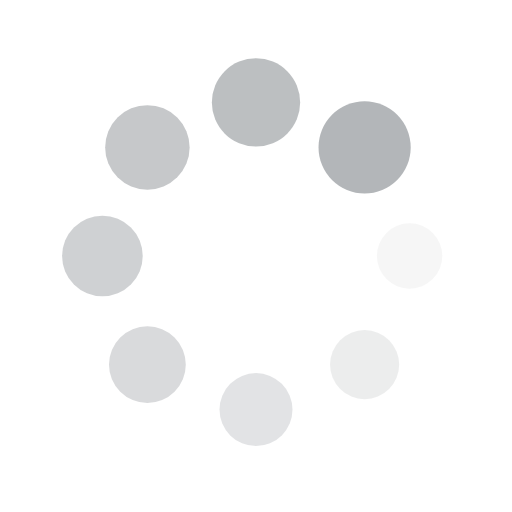
t = 0.00 s
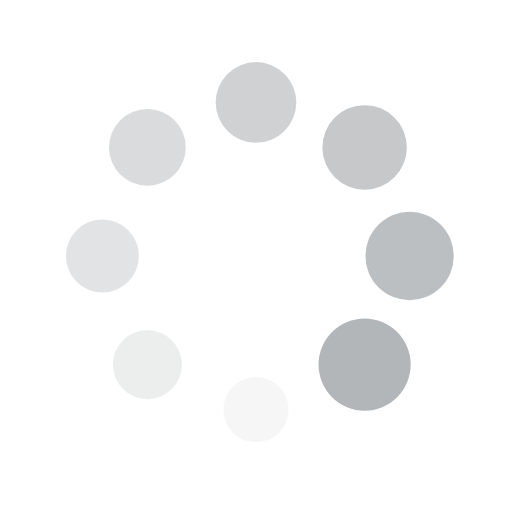
t = 0.40 s
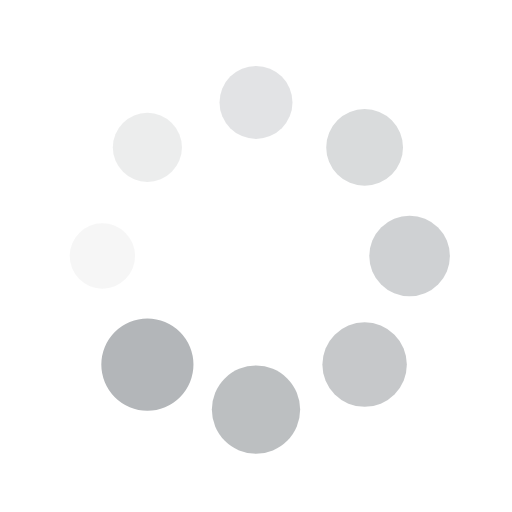
t = 0.79 s
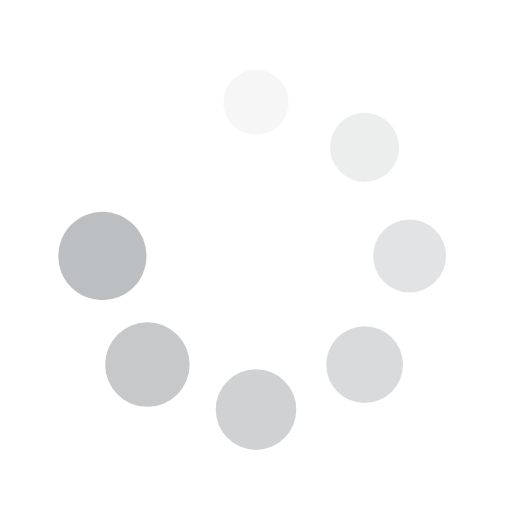
t = 1.19 s

The animated SVG that drew these frames (rendered in a browser with its animation timeline set to each time). Animation: 16 SMIL elements (animate=8,animateTransform=8); one cycle of 1.59 s, repeats indefinitely.

<?xml version="1.0" encoding="utf-8"?>
<svg xmlns="http://www.w3.org/2000/svg" xmlns:xlink="http://www.w3.org/1999/xlink" style="margin: auto; background: none; display: block; shape-rendering: auto;" width="74px" height="74px" viewBox="0 0 100 100" preserveAspectRatio="xMidYMid">
<g transform="translate(80,50)">
<g transform="rotate(0)">
<circle cx="0" cy="0" r="6" fill="#b3b6b9" fill-opacity="1">
  <animateTransform attributeName="transform" type="scale" begin="-1.3888888888888888s" values="1.5 1.5;1 1" keyTimes="0;1" dur="1.5873015873015872s" repeatCount="indefinite"></animateTransform>
  <animate attributeName="fill-opacity" keyTimes="0;1" dur="1.5873015873015872s" repeatCount="indefinite" values="1;0" begin="-1.3888888888888888s"></animate>
</circle>
</g>
</g><g transform="translate(71.21320343559643,71.21320343559643)">
<g transform="rotate(45)">
<circle cx="0" cy="0" r="6" fill="#b3b6b9" fill-opacity="0.875">
  <animateTransform attributeName="transform" type="scale" begin="-1.1904761904761905s" values="1.5 1.5;1 1" keyTimes="0;1" dur="1.5873015873015872s" repeatCount="indefinite"></animateTransform>
  <animate attributeName="fill-opacity" keyTimes="0;1" dur="1.5873015873015872s" repeatCount="indefinite" values="1;0" begin="-1.1904761904761905s"></animate>
</circle>
</g>
</g><g transform="translate(50,80)">
<g transform="rotate(90)">
<circle cx="0" cy="0" r="6" fill="#b3b6b9" fill-opacity="0.75">
  <animateTransform attributeName="transform" type="scale" begin="-0.9920634920634921s" values="1.5 1.5;1 1" keyTimes="0;1" dur="1.5873015873015872s" repeatCount="indefinite"></animateTransform>
  <animate attributeName="fill-opacity" keyTimes="0;1" dur="1.5873015873015872s" repeatCount="indefinite" values="1;0" begin="-0.9920634920634921s"></animate>
</circle>
</g>
</g><g transform="translate(28.786796564403577,71.21320343559643)">
<g transform="rotate(135)">
<circle cx="0" cy="0" r="6" fill="#b3b6b9" fill-opacity="0.625">
  <animateTransform attributeName="transform" type="scale" begin="-0.7936507936507936s" values="1.5 1.5;1 1" keyTimes="0;1" dur="1.5873015873015872s" repeatCount="indefinite"></animateTransform>
  <animate attributeName="fill-opacity" keyTimes="0;1" dur="1.5873015873015872s" repeatCount="indefinite" values="1;0" begin="-0.7936507936507936s"></animate>
</circle>
</g>
</g><g transform="translate(20,50.00000000000001)">
<g transform="rotate(180)">
<circle cx="0" cy="0" r="6" fill="#b3b6b9" fill-opacity="0.5">
  <animateTransform attributeName="transform" type="scale" begin="-0.5952380952380952s" values="1.5 1.5;1 1" keyTimes="0;1" dur="1.5873015873015872s" repeatCount="indefinite"></animateTransform>
  <animate attributeName="fill-opacity" keyTimes="0;1" dur="1.5873015873015872s" repeatCount="indefinite" values="1;0" begin="-0.5952380952380952s"></animate>
</circle>
</g>
</g><g transform="translate(28.78679656440357,28.786796564403577)">
<g transform="rotate(225)">
<circle cx="0" cy="0" r="6" fill="#b3b6b9" fill-opacity="0.375">
  <animateTransform attributeName="transform" type="scale" begin="-0.3968253968253968s" values="1.5 1.5;1 1" keyTimes="0;1" dur="1.5873015873015872s" repeatCount="indefinite"></animateTransform>
  <animate attributeName="fill-opacity" keyTimes="0;1" dur="1.5873015873015872s" repeatCount="indefinite" values="1;0" begin="-0.3968253968253968s"></animate>
</circle>
</g>
</g><g transform="translate(49.99999999999999,20)">
<g transform="rotate(270)">
<circle cx="0" cy="0" r="6" fill="#b3b6b9" fill-opacity="0.25">
  <animateTransform attributeName="transform" type="scale" begin="-0.1984126984126984s" values="1.5 1.5;1 1" keyTimes="0;1" dur="1.5873015873015872s" repeatCount="indefinite"></animateTransform>
  <animate attributeName="fill-opacity" keyTimes="0;1" dur="1.5873015873015872s" repeatCount="indefinite" values="1;0" begin="-0.1984126984126984s"></animate>
</circle>
</g>
</g><g transform="translate(71.21320343559643,28.78679656440357)">
<g transform="rotate(315)">
<circle cx="0" cy="0" r="6" fill="#b3b6b9" fill-opacity="0.125">
  <animateTransform attributeName="transform" type="scale" begin="0s" values="1.5 1.5;1 1" keyTimes="0;1" dur="1.5873015873015872s" repeatCount="indefinite"></animateTransform>
  <animate attributeName="fill-opacity" keyTimes="0;1" dur="1.5873015873015872s" repeatCount="indefinite" values="1;0" begin="0s"></animate>
</circle>
</g>
</g>
<!-- [ldio] generated by https://loading.io/ --></svg>
